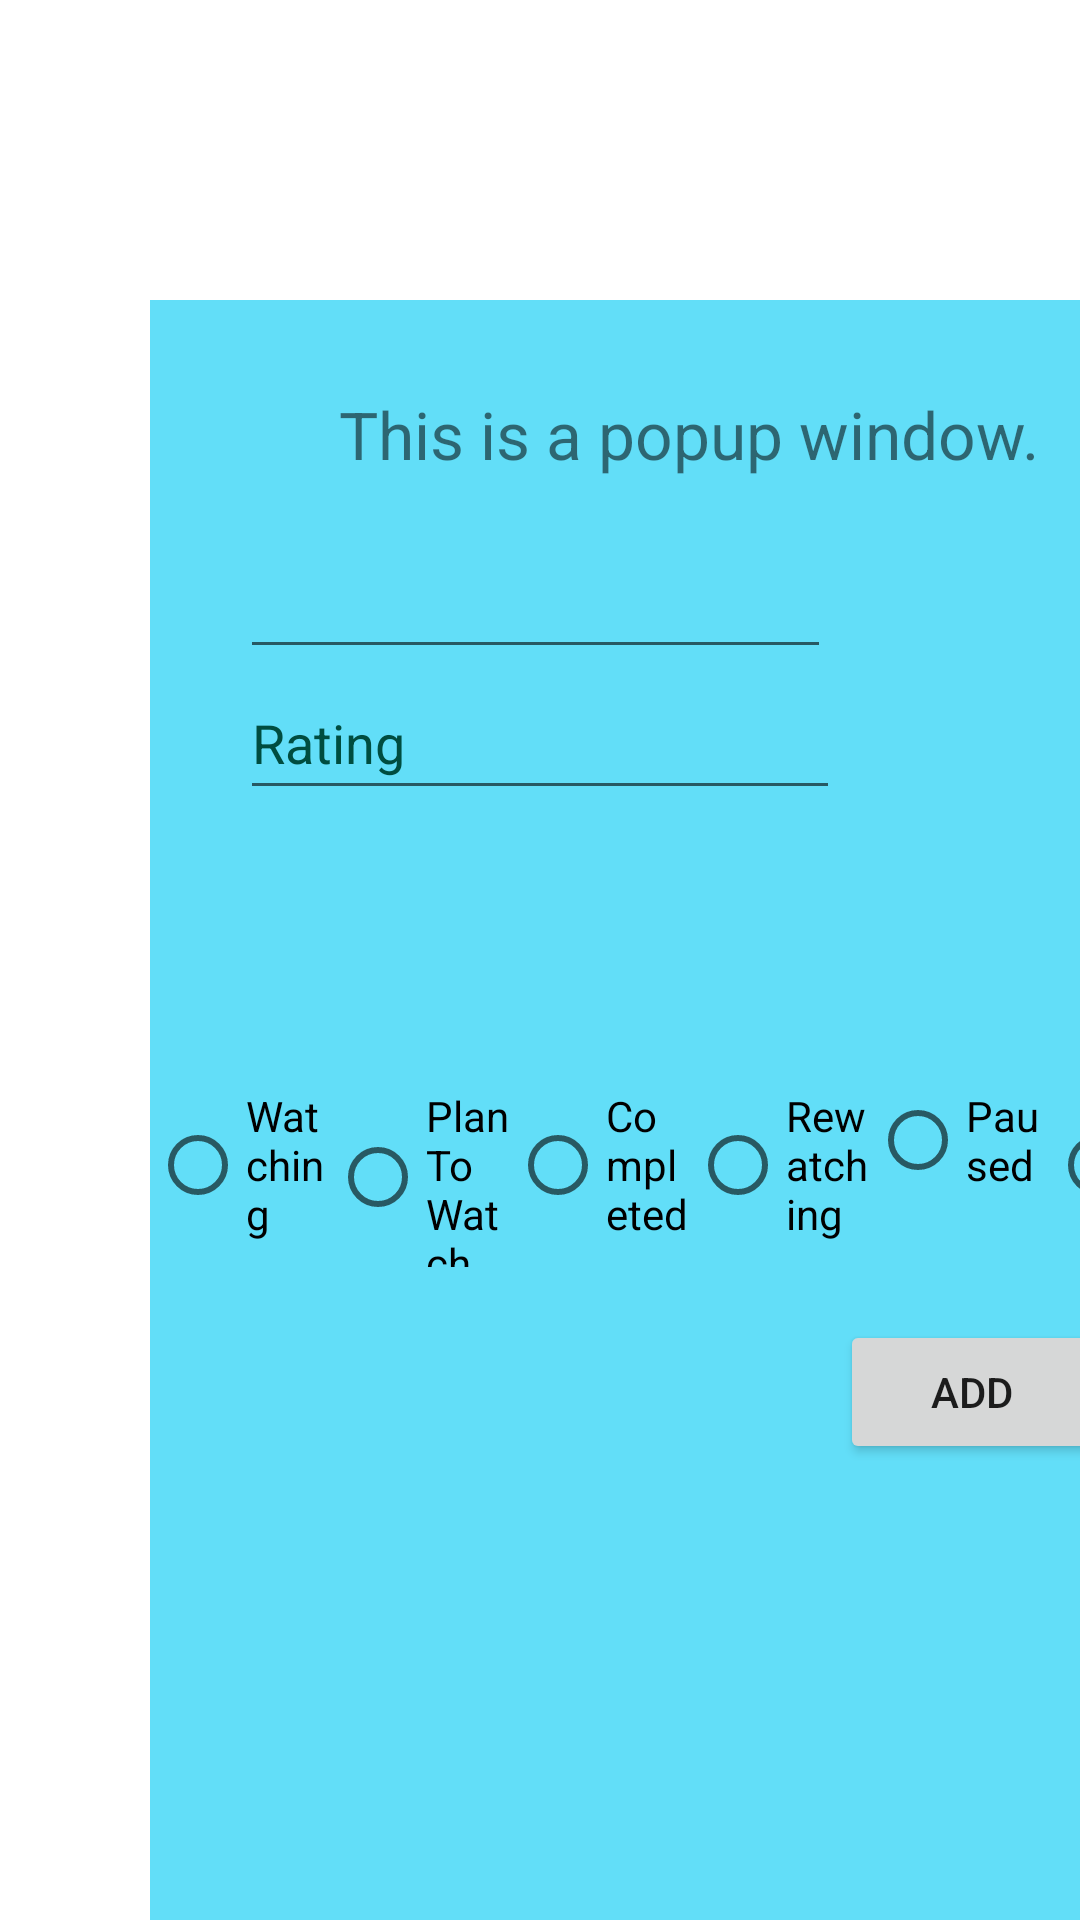

Reconstruct the res/layout file that produces this screen, plus the resources it refers to.
<!-- AndroidManifest.xml: application theme Theme.Project -->
<!-- res/layout/add_backlog.xml -->
<?xml version="1.0" encoding="utf-8"?>
<RelativeLayout xmlns:android="http://schemas.android.com/apk/res/android"
    xmlns:app="http://schemas.android.com/apk/res-auto"
    android:id="@+id/popup_window"
    android:layout_width="560dp"
    android:layout_height="400dp"
    android:background="#62def8"
    android:translationX="50dp"
    android:translationY="100dp">

    <TextView
        android:id="@+id/popup_Movie_Name"
        android:layout_width="wrap_content"
        android:layout_height="wrap_content"
        android:layout_centerHorizontal="true"
        android:layout_marginStart="30dp"
        android:layout_marginTop="30dp"
        android:layout_marginEnd="30dp"
        android:text="@string/this_is_a_popup_window"
        android:textSize="22sp" />

    <EditText
        android:id="@+id/popup_Movie_rating_input"
        android:layout_width="200dp"
        android:layout_height="wrap_content"
        android:layout_marginTop="92dp"
        android:autofillHints="@string/prompt_email"
        android:hint="@string/rating"
        android:inputType="textEmailAddress"
        android:minHeight="48dp"
        android:selectAllOnFocus="true"
        android:textColorHint="#004D40"
        android:translationX="30dp"
        android:translationY="30dp"
        app:layout_constraintEnd_toEndOf="parent"
        app:layout_constraintStart_toStartOf="parent"
        app:layout_constraintTop_toTopOf="parent" />

    <EditText
        android:id="@+id/id_date_rel"
        android:layout_width="197dp"
        android:layout_height="48dp"
        android:autofillHints=""
        android:ems="10"
        android:inputType="datetime"
        android:textColorHint="#546E7A"
        android:translationX="30dp"
        android:translationY="75dp" />

    <TableRow
        android:id="@+id/tableRow2"
        android:layout_width="match_parent"
        android:layout_height="75dp"
        android:layout_marginTop="50dp"
        android:translationX="0dp"
        android:translationY="200dp">

        <RadioButton
            android:id="@+id/button1"
            android:layout_width="5dp"
            android:layout_height="60dp"
            android:layout_weight="1"
            android:text="@string/watching" />

        <RadioButton
            android:id="@+id/button2"
            android:layout_width="5dp"
            android:layout_height="60dp"
            android:layout_weight="1"
            android:text="@string/plan_to_watch" />

        <RadioButton
            android:id="@+id/button3"
            android:layout_width="5dp"
            android:layout_height="60dp"
            android:layout_weight="1"
            android:text="@string/completed" />

        <RadioButton
            android:id="@+id/button4"
            android:layout_width="5dp"
            android:layout_height="60dp"
            android:layout_weight="1"
            android:text="@string/rewatching" />

        <RadioButton
            android:id="@+id/button5"
            android:layout_width="5dp"
            android:layout_height="60dp"
            android:layout_weight="1"
            android:text="@string/paused" />

        <RadioButton
            android:id="@+id/button6"
            android:layout_width="5dp"
            android:layout_height="60dp"
            android:layout_weight="1"
            android:text="@string/dropped"
            android:textColor="#455A64" />

    </TableRow>

    <Button
        android:id="@+id/pop_button"
        android:layout_width="wrap_content"
        android:layout_height="wrap_content"
        android:text="@string/add"
        android:translationX="230dp"
        android:translationY="340dp" />

</RelativeLayout>
<!-- resources referenced by this layout -->
<resources>
  <string name="add">Add</string>
  <string name="completed">Completed</string>
  <string name="dropped">Dropped</string>
  <string name="paused">Paused</string>
  <string name="plan_to_watch">Plan To Watch</string>
  <string name="prompt_email">Email</string>
  <string name="rating">Rating</string>
  <string name="rewatching">Rewatching</string>
  <string name="this_is_a_popup_window">This is a popup window.</string>
  <string name="watching">Watching</string>
  <style name="Theme.Project" parent="Theme.MaterialComponents.DayNight.DarkActionBar">
          
          <item name="colorPrimary">@color/purple_500</item>
          <item name="colorPrimaryVariant">@color/purple_700</item>
          <item name="colorOnPrimary">@color/white</item>
          
          <item name="colorSecondary">@color/teal_200</item>
          <item name="colorSecondaryVariant">@color/teal_700</item>
          <item name="colorOnSecondary">@color/black</item>
          
          <item name="android:statusBarColor">?attr/colorPrimaryVariant</item>
          
      </style>
  <color name="purple_500">#FF6200EE</color>
  <color name="purple_700">#FF3700B3</color>
  <color name="white">#FFFFFFFF</color>
  <color name="teal_200">#FF03DAC5</color>
  <color name="teal_700">#FF018786</color>
  <color name="black">#FF000000</color>
</resources>
